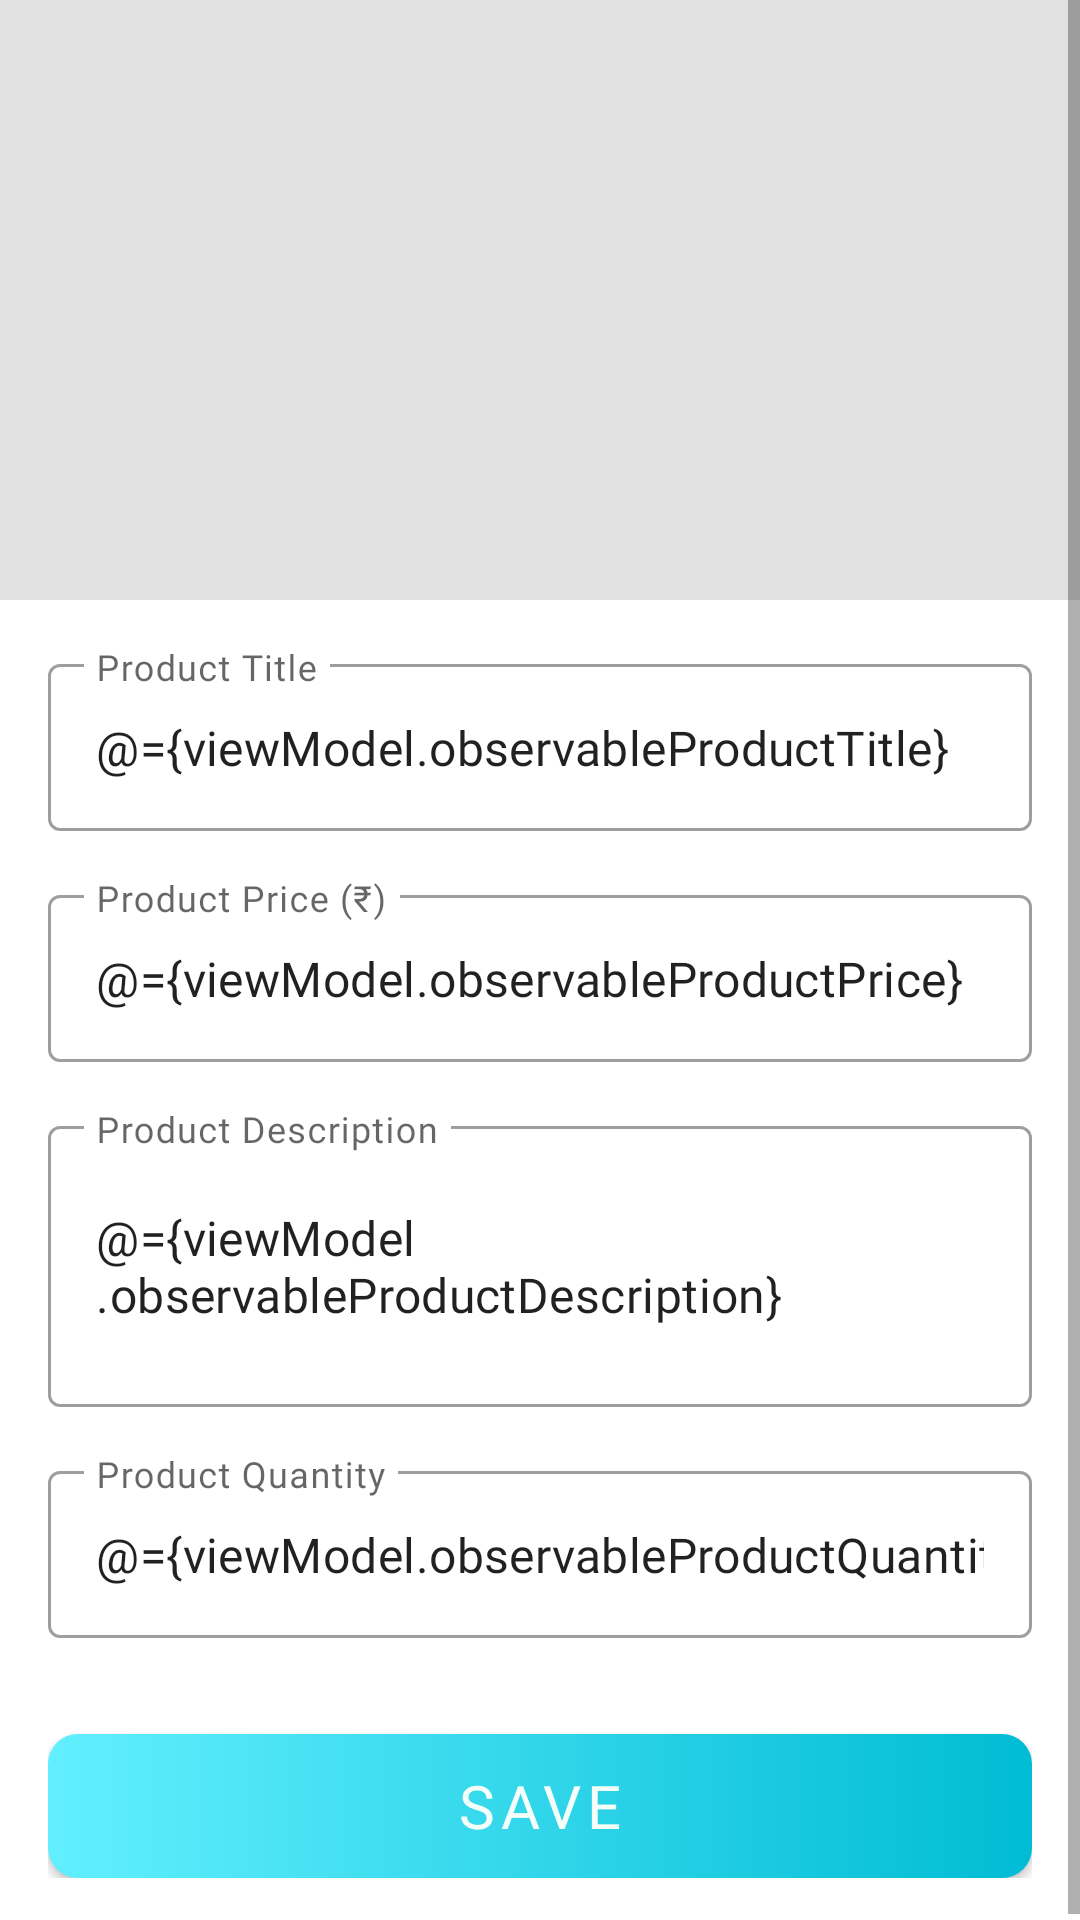

Layout XML and referenced resources for this Android screen:
<!-- AndroidManifest.xml: application theme Theme.ShopKart -->
<!-- res/layout/fragment_add_product.xml -->
<?xml version="1.0" encoding="utf-8"?>
<layout xmlns:tools="http://schemas.android.com/tools"
    xmlns:android="http://schemas.android.com/apk/res/android"
    xmlns:app="http://schemas.android.com/apk/res-auto">

    <data>
        <variable
            name="viewModel"
            type="com.example.shopkart.ui.fragments.add_product.AddProductViewModel" />
    </data>

    <ScrollView
        android:layout_width="match_parent"
        android:layout_height="match_parent">

        <androidx.constraintlayout.widget.ConstraintLayout
            android:layout_width="match_parent"
            android:layout_height="wrap_content">

            <androidx.appcompat.widget.AppCompatImageView
                android:id="@+id/iv_product_image"
                android:layout_width="match_parent"
                android:layout_height="@dimen/dimen_200dp"
                android:scaleType="centerCrop"
                android:adjustViewBounds="true"
                android:background="@color/product_image_placeholder_color"
                tools:ignore="MissingConstraints" />

            <ImageView
                android:id="@+id/iv_camera_icon"
                android:layout_width="wrap_content"
                android:layout_height="wrap_content"
                android:src="@{viewModel.observableImageAttached ? @drawable/ic_edit : @drawable/ic_add_camera}"
                tools:src="@drawable/ic_add_camera"
                android:layout_margin="@dimen/dimen_16dp"
                app:layout_constraintEnd_toEndOf="parent"
                app:layout_constraintBottom_toBottomOf="@id/iv_product_image"
                android:contentDescription="@string/add_product_image" />

            <LinearLayout
                android:layout_width="match_parent"
                android:layout_height="wrap_content"
                android:orientation="vertical"
                android:layout_margin="@dimen/dimen_16dp"
                app:layout_constraintTop_toBottomOf="@id/iv_camera_icon"
                app:layout_constraintBottom_toBottomOf="parent"
                app:layout_constraintStart_toStartOf="parent">

                <com.google.android.material.textfield.TextInputLayout
                    android:id="@+id/til_product_title"
                    style="@style/Widget.MaterialComponents.TextInputLayout.OutlinedBox"
                    android:layout_width="match_parent"
                    android:layout_height="wrap_content"
                    android:layout_marginTop="@dimen/dimen_16dp"
                    android:hint="@string/hint_product_title">

                    <com.google.android.material.textfield.TextInputEditText
                        android:layout_width="match_parent"
                        android:layout_height="wrap_content"
                        android:fontFamily="@font/quicksand_medium"
                        android:imeOptions="actionNext"
                        android:text="@={viewModel.observableProductTitle}"
                        android:inputType="text" />

                </com.google.android.material.textfield.TextInputLayout>

                <com.google.android.material.textfield.TextInputLayout
                    android:id="@+id/til_product_price"
                    style="@style/Widget.MaterialComponents.TextInputLayout.OutlinedBox"
                    android:layout_width="match_parent"
                    android:layout_height="wrap_content"
                    android:layout_marginTop="@dimen/dimen_16dp"
                    android:hint="@string/hint_product_price">

                    <com.google.android.material.textfield.TextInputEditText
                        android:layout_width="match_parent"
                        android:layout_height="wrap_content"
                        android:fontFamily="@font/quicksand_medium"
                        android:imeOptions="actionNext"
                        android:text="@={viewModel.observableProductPrice}"
                        android:inputType="numberDecimal" />

                </com.google.android.material.textfield.TextInputLayout>

                <com.google.android.material.textfield.TextInputLayout
                    android:id="@+id/til_product_description"
                    style="@style/Widget.MaterialComponents.TextInputLayout.OutlinedBox"
                    android:layout_width="match_parent"
                    android:layout_height="wrap_content"
                    android:layout_marginTop="@dimen/dimen_16dp"
                    android:hint="@string/hint_product_description">

                    <com.google.android.material.textfield.TextInputEditText
                        android:layout_width="match_parent"
                        android:layout_height="wrap_content"
                        android:fontFamily="@font/quicksand_medium"
                        android:imeOptions="actionNext"
                        android:lines="3"
                        android:text="@={viewModel.observableProductDescription}"
                        android:inputType="textMultiLine" />

                </com.google.android.material.textfield.TextInputLayout>

                <com.google.android.material.textfield.TextInputLayout
                    android:id="@+id/til_product_quantity"
                    style="@style/Widget.MaterialComponents.TextInputLayout.OutlinedBox"
                    android:layout_width="match_parent"
                    android:layout_height="wrap_content"
                    android:layout_marginTop="@dimen/dimen_16dp"
                    android:hint="@string/hint_product_quantity">

                    <com.google.android.material.textfield.TextInputEditText
                        android:layout_width="match_parent"
                        android:layout_height="wrap_content"
                        android:fontFamily="@font/quicksand_medium"
                        android:imeOptions="actionNext"
                        android:text="@={viewModel.observableProductQuantity}"
                        android:inputType="number" />

                </com.google.android.material.textfield.TextInputLayout>

                <androidx.appcompat.widget.AppCompatButton
                    android:id="@+id/button_save_button"
                    style="@style/ShopKartButtonStyle"
                    android:foreground="?android:attr/selectableItemBackground"
                    android:text="@string/text_save"
                    android:onClick="@{() -> viewModel.onProductSaveButtonClick()}"
                    android:layout_marginTop="@dimen/dimen_32dp"
                    android:layout_marginStart="0dp"
                    android:layout_width="match_parent" />

            </LinearLayout>

        </androidx.constraintlayout.widget.ConstraintLayout>

    </ScrollView>

</layout>
<!-- resources referenced by this layout -->
<resources>
  <color name="product_image_placeholder_color">#E1E1E1</color>
  <dimen name="dimen_16dp">16dp</dimen>
  <dimen name="dimen_200dp">200dp</dimen>
  <dimen name="dimen_32dp">32dp</dimen>
  <string name="add_product_image">Add product image</string>
  <string name="hint_product_description">Product Description</string>
  <string name="hint_product_price">Product Price (₹)</string>
  <string name="hint_product_quantity">Product Quantity</string>
  <string name="hint_product_title">Product Title</string>
  <string name="text_save">Save</string>
  <style name="ShopKartButtonStyle">
          <item name="android:layout_width">0dp</item>
          <item name="android:layout_height">wrap_content</item>
          <item name="android:layout_marginHorizontal">@dimen/dimen_16dp</item>
          <item name="android:layout_marginTop">@dimen/dimen_24dp</item>
          <item name="android:background">@drawable/drawable_button</item>
          <item name="android:fontFamily">@font/quicksand_bold</item>
          <item name="android:textColor">@color/white</item>
          <item name="android:textSize">@dimen/dimen_20sp</item>
          <item name="android:letterSpacing">0.1</item>
      </style>
  <style name="Theme.ShopKart" parent="Theme.MaterialComponents.DayNight.DarkActionBar">
          
          <item name="colorPrimary">@color/primary</item>
          <item name="colorPrimaryVariant">@color/primary_variant</item>
          <item name="colorOnPrimary">@color/white</item>
          
          <item name="colorSecondary">@color/secondary</item>
          <item name="colorSecondaryVariant">@color/secondary_variant</item>
          <item name="colorOnSecondary">@color/white</item>
          
          <item name="android:statusBarColor" tools:targetApi="l">?attr/colorPrimaryVariant</item>
          
          <item name="android:textColor">@color/gray</item>
      </style>
  <dimen name="dimen_24dp">24dp</dimen>
  <!-- drawable drawable_button (drawable) -->
  <?xml version="1.0" encoding="utf-8"?>
  <shape xmlns:android="http://schemas.android.com/apk/res/android"
      android:shape="rectangle">
  
      <gradient
          android:angle="180"
          android:type="linear"
          android:endColor="@color/primary_light"
          android:startColor="@color/primary" />
  
      <corners android:radius="@dimen/dimen_10dp"/>
  
  </shape>
  <color name="white">#F5FFFA</color>
  <dimen name="dimen_20sp">20sp</dimen>
  <color name="primary">#00bcd4</color>
  <color name="primary_variant">#008ba3</color>
  <color name="secondary">#26c6da</color>
  <color name="secondary_variant">#0095a8</color>
  <color name="gray">#989898</color>
  <color name="primary_light">#62efff</color>
  <dimen name="dimen_10dp">10dp</dimen>
</resources>
